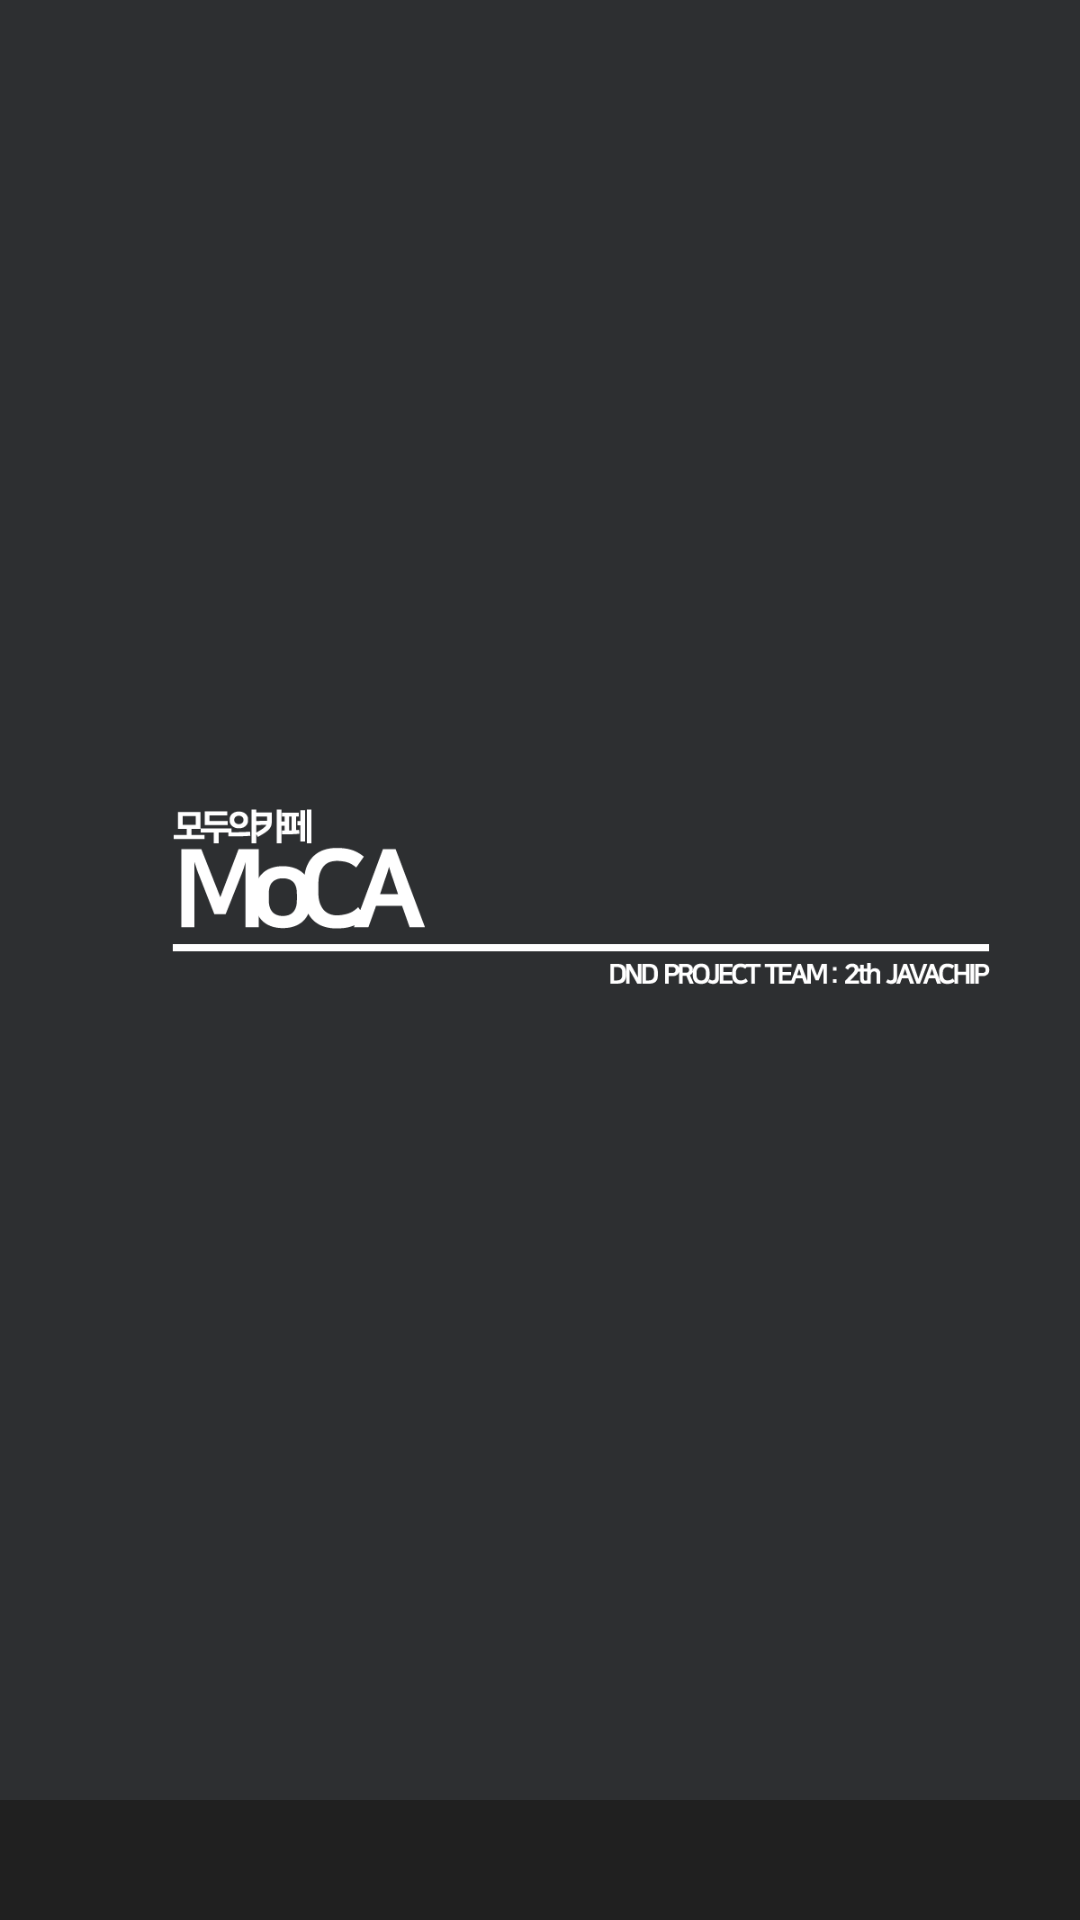

Here is an Android app screen rendered from its layout file. Give the layout XML and the strings, colors and styles it references.
<!-- AndroidManifest.xml: application theme AppTheme -->
<!-- res/layout/activity_intro.xml -->
<?xml version="1.0" encoding="utf-8"?>
<LinearLayout xmlns:android="http://schemas.android.com/apk/res/android"
    xmlns:app="http://schemas.android.com/apk/res-auto"
    android:layout_width="match_parent"
    android:layout_height="match_parent"
    android:background="#202020"
    android:orientation="vertical">

    <ImageView
        android:layout_width="match_parent"
        android:layout_height="match_parent"
        android:layout_marginBottom="40dp"
        android:adjustViewBounds="true"
        android:background="#2D2F31"
        android:scaleType="fitCenter"
        app:srcCompat="@drawable/logo">

    </ImageView>

</LinearLayout>
<!-- resources referenced by this layout -->
<resources>
  <!-- drawable logo: png bitmap (drawable, 15383 bytes) -->
  <style name="AppTheme" parent="Theme.AppCompat.Light">
          
          <item name="colorPrimary">@color/colorPrimary</item>
          <item name="colorPrimaryDark">@color/colorPrimaryDark</item>
          <item name="colorAccent">@color/colorAccent</item>
          <item name="windowNoTitle">true</item>
          <item name="android:windowFullscreen">true</item>
  
  
  
      </style>
  <color name="colorPrimary">#008577</color>
  <color name="colorPrimaryDark">#5A2B01</color>
  <color name="colorAccent">#ffffff</color>
</resources>
